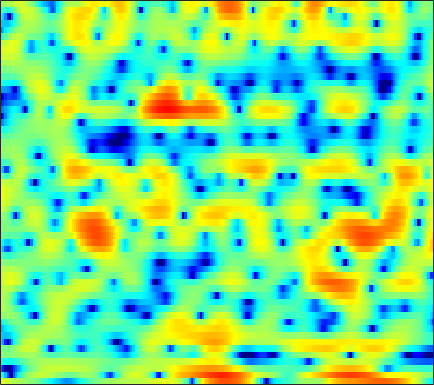

Source data for this figure (header and first rows):
4.1318, 3.7457, 3.2549, 2.7932, 2.4792, 2.1624, 1.8512, 1.7036, 1.5297, 1.3433, 1.2077, 1.0712, 0.84959, 0.57622, 0.322, -0.059252, -0.52757, -0.94214, -1.5598, -2.1977, -2.9317, -3.5606, -4.2842, -5.1209
-3.067, -4.953, -8.236, -13.16, -19.54, -19.68, -12.1, -8.802, -5.776, -3.591, -1.946, -0.934, 0.1496, 0.9967, 1.521, 2.06, 2.443, 2.626, 2.776, 2.808, 2.727, 2.608, 2.375, 2.056
-11.47, -14.25, -19.19, -24.35, -22.57, -17.52, -13.77, -11.52, -9.017, -6.889, -5.089, -3.922, -2.548, -1.399, -0.6486, 0.1981, 0.9002, 1.329, 1.803, 2.173, 2.45, 2.596, 2.741, 2.836
-3.857, -4.274, -4.661, -4.822, -4.794, -4.535, -4.098, -3.681, -3.046, -2.368, -1.701, -1.215, -0.6182, -0.08661, 0.2638, 0.6634, 0.9744, 1.164, 1.355, 1.504, 1.589, 1.625, 1.657, 1.671
0.2968, 0.1869, 0.09544, 0.08277, 0.1183, 0.228, 0.3978, 0.5477, 0.7693, 1.001, 1.208, 1.335, 1.434, 1.455, 1.407, 1.245, 0.9474, 0.6491, 0.1499, -0.4335, -1.054, -1.499, -1.975, -2.246
0.04537, -0.2879, -0.5593, -0.5794, -0.4182, -0.004102, 0.5924, 1.075, 1.712, 2.281, 2.731, 2.981, 3.171, 3.18, 3.043, 2.66, 1.999, 1.284, -0.004121, -1.851, -4.489, -7.378, -14.02, -28.97
-6.741, -9.257, -14.47, -19.65, -14.26, -8.663, -5.125, -3.207, -1.241, 0.2419, 1.341, 1.971, 2.571, 2.946, 3.075, 3.067, 2.873, 2.584, 2.056, 1.394, 0.6613, 0.1295, -0.4428, -0.7553
-7.154, -7.612, -7.958, -7.791, -7.243, -6.092, -4.721, -3.674, -2.416, -1.309, -0.3928, 0.1806, 0.7937, 1.253, 1.51, 1.738, 1.876, 1.924, 1.927, 1.871, 1.772, 1.694, 1.573, 1.451
-8.788, -7.668, -6.324, -5.145, -4.379, -3.462, -2.651, -2.115, -1.487, -0.9857, -0.5922, -0.3607, -0.115, 0.0937, 0.2371, 0.4419, 0.6796, 0.873, 1.153, 1.442, 1.706, 1.872, 2.023, 2.094
-6.05, -4.632, -3.133, -2.01, -1.378, -0.7737, -0.3939, -0.2549, -0.2588, -0.4479, -0.8335, -1.243, -1.929, -2.679, -3.163, -3.475, -3.176, -2.548, -1.408, -0.2024, 0.8829, 1.576, 2.287, 2.77
0.614, 0.6936, 0.7998, 0.8406, 0.7973, 0.6368, 0.3491, 0.0219, -0.5369, -1.306, -2.32, -3.325, -5.144, -7.84, -10.96, -18.84, -17.22, -10.85, -5.962, -2.846, -0.6788, 0.5413, 1.762, 2.605
2.2, 1.877, 1.374, 0.7503, 0.2176, -0.6022, -1.504, -2.212, -3.144, -3.989, -4.688, -5.103, -5.513, -5.806, -5.87, -5.655, -4.983, -4.207, -2.925, -1.565, -0.2983, 0.5409, 1.463, 2.168
2.45, 1.965, 1.156, 0.1152, -0.8528, -2.469, -4.523, -6.439, -9.45, -12.29, -12.45, -10.9, -8.617, -6.702, -5.534, -4.222, -3.064, -2.268, -1.267, -0.3387, 0.512, 1.093, 1.771, 2.308
2.3, 2.022, 1.461, 0.6366, -0.1883, -1.614, -3.465, -5.159, -7.659, -9.762, -9.955, -8.924, -7.198, -5.656, -4.679, -3.563, -2.596, -1.927, -1.089, -0.3151, 0.3797, 0.8513, 1.389, 1.828
1.737, 2.17, 2.461, 2.448, 2.24, 1.753, 1.057, 0.4408, -0.4183, -1.246, -1.971, -2.433, -3, -3.511, -3.805, -4.019, -3.856, -3.464, -2.661, -1.739, -0.9011, -0.401, 0.05914, 0.3089
1.728, 2.782, 3.701, 4.195, 4.342, 4.282, 3.981, 3.616, 2.942, 2.065, 0.9391, -0.1225, -1.924, -4.436, -7.108, -12.75, -18.24, -12.61, -7.359, -4.402, -2.667, -1.935, -1.567, -1.898
2.503, 2.942, 3.397, 3.67, 3.764, 3.731, 3.526, 3.264, 2.764, 2.083, 1.201, 0.3999, -0.841, -2.288, -3.432, -4.754, -5.316, -5.09, -4.245, -3.29, -2.593, -2.33, -2.368, -2.904
1.952, 1.98, 2.017, 2.031, 2.017, 1.951, 1.833, 1.698, 1.451, 1.138, 0.7668, 0.4483, -0.01092, -0.4496, -0.7436, -1.047, -1.225, -1.264, -1.228, -1.146, -1.096, -1.117, -1.245, -1.499
0.379, 0.2143, 0.03985, -0.06081, -0.09612, -0.09164, -0.055, -0.02176, 0.01771, 0.03825, 0.0415, 0.03651, 0.02018, 0.02552, 0.04848, 0.1061, 0.1924, 0.2687, 0.3742, 0.4584, 0.5075, 0.5109, 0.4466, 0.3107
-2.228, -2.752, -3.304, -3.525, -3.449, -3.08, -2.593, -2.225, -1.787, -1.453, -1.206, -1.024, -0.7562, -0.4487, -0.1761, 0.2478, 0.702, 1.039, 1.453, 1.793, 2.034, 2.145, 2.185, 2.1
-5.614, -7.91, -11.98, -13.92, -11.37, -7.85, -5.512, -4.396, -3.567, -3.268, -3.338, -3.507, -3.579, -3.175, -2.486, -1.244, 0.07518, 0.9899, 2.027, 2.83, 3.395, 3.664, 3.849, 3.82
-3.834, -5.21, -7.036, -7.684, -7.044, -5.579, -4.321, -3.779, -3.676, -4.38, -6.133, -8.593, -15.32, -19.53, -10.73, -5.054, -1.702, 0.03085, 1.695, 2.824, 3.558, 3.893, 4.112, 4.12
-0.86, -1.154, -1.472, -1.653, -1.683, -1.648, -1.617, -1.666, -1.875, -2.34, -3.058, -3.673, -4.281, -4.096, -3.345, -1.911, -0.4694, 0.4358, 1.329, 1.873, 2.085, 2.073, 1.873, 1.596
-0.07187, 0.003596, 0.01916, -0.05605, -0.1359, -0.2306, -0.3046, -0.3135, -0.2739, -0.1701, -0.01403, 0.1521, 0.4066, 0.7336, 1.016, 1.387, 1.681, 1.795, 1.723, 1.338, 0.5719, -0.2813, -1.815, -3.783
-0.4688, -0.1345, -0.1233, -0.5053, -0.9665, -1.647, -2.119, -2.134, -1.657, -0.7746, 0.2265, 0.9353, 1.758, 2.38, 2.712, 2.968, 2.983, 2.817, 2.348, 1.524, 0.2911, -0.9566, -3.196, -6.28
0.7806, 0.7029, 0.03873, -1.34, -2.998, -6.571, -13.35, -17.54, -8.884, -4.042, -1.135, 0.3561, 1.777, 2.714, 3.157, 3.451, 3.44, 3.24, 2.728, 1.954, 0.925, 0.001435, -1.333, -2.608
3.19, 2.765, 1.956, 0.8357, -0.2049, -1.723, -2.945, -3.213, -2.535, -1.206, 0.1391, 0.9981, 1.86, 2.43, 2.676, 2.783, 2.651, 2.402, 1.851, 1.055, 0.005618, -0.9704, -2.536, -4.442
4.257, 3.875, 3.305, 2.679, 2.2, 1.613, 1.159, 0.9282, 0.7929, 0.8, 0.8843, 0.9407, 0.9964, 0.9692, 0.8936, 0.7089, 0.4145, 0.1116, -0.4117, -1.118, -2.054, -2.933, -4.448, -6.487
4.58, 4.258, 3.812, 3.354, 3.01, 2.563, 2.119, 1.783, 1.341, 0.8791, 0.3813, -0.02018, -0.5642, -1.106, -1.486, -1.925, -2.268, -2.47, -2.694, -2.921, -3.229, -3.52, -3.993, -4.556
4.468, 4.163, 3.778, 3.42, 3.163, 2.798, 2.383, 2.02, 1.426, 0.6691, -0.2902, -1.17, -2.552, -4.09, -5.213, -6.301, -6.531, -6.169, -5.389, -4.598, -3.947, -3.586, -3.219, -2.914
3.217, 2.861, 2.518, 2.351, 2.318, 2.336, 2.322, 2.217, 1.855, 1.163, 0.04865, -1.13, -3.385, -6.786, -10.78, -23.1, -17.53, -11.46, -7.569, -5.45, -4.173, -3.537, -2.927, -2.37
-0.8846, -1.817, -2.767, -2.561, -1.597, 0.03653, 1.404, 2.102, 2.583, 2.546, 2.006, 1.316, 0.03422, -1.559, -2.797, -4.069, -4.471, -4.246, -3.74, -3.379, -3.422, -3.743, -4.539, -5.389
-6.058, -7.988, -13.44, -13.06, -7.403, -2.722, 0.0379, 1.339, 2.399, 2.833, 2.773, 2.465, 1.813, 0.9666, 0.2941, -0.5551, -1.248, -1.673, -2.133, -2.597, -3.336, -4.266, -6.383, -10.17
-3.624, -3.321, -2.929, -2.274, -1.528, -0.3664, 0.6912, 1.307, 1.805, 1.918, 1.681, 1.239, 0.3561, -0.8364, -1.893, -3.415, -4.782, -5.419, -5.523, -5.025, -4.334, -3.876, -3.356, -2.746
-0.2357, -0.06348, 0.2105, 0.5461, 0.8128, 1.143, 1.398, 1.512, 1.484, 1.217, 0.6479, 0.0004538, -1.244, -3.027, -4.866, -8.402, -14.72, -26.92, -15.84, -9.438, -6.037, -4.276, -2.502, -1.107
0.7425, 0.7788, 0.8662, 0.9834, 1.071, 1.159, 1.186, 1.138, 0.9741, 0.6561, 0.1363, -0.3833, -1.298, -2.475, -3.518, -5.031, -6.371, -6.867, -6.494, -5.261, -3.768, -2.699, -1.428, -0.3533
-0.07604, -0.0455, 0.0375, 0.1357, 0.2131, 0.311, 0.3734, 0.3786, 0.3251, 0.1834, -0.04423, -0.2826, -0.662, -1.097, -1.429, -1.823, -2.082, -2.142, -2.021, -1.678, -1.177, -0.754, -0.1782, 0.3634
-1.995, -1.886, -1.676, -1.416, -1.208, -0.9361, -0.6921, -0.5276, -0.365, -0.2581, -0.1975, -0.1897, -0.2051, -0.2384, -0.2647, -0.2849, -0.2656, -0.2227, -0.1124, 0.06119, 0.2786, 0.4654, 0.7226, 0.9675
-5.122, -4.815, -4.255, -3.585, -3.075, -2.447, -1.895, -1.537, -1.13, -0.7874, -0.5097, -0.3123, -0.08276, 0.1291, 0.2761, 0.4534, 0.6036, 0.7004, 0.8137, 0.9054, 0.9949, 1.073, 1.198, 1.345
-10.94, -9.826, -7.965, -6.22, -5.11, -3.905, -2.999, -2.496, -1.972, -1.571, -1.216, -0.9144, -0.4856, -0.01038, 0.3481, 0.7734, 1.084, 1.228, 1.27, 1.165, 0.979, 0.8458, 0.7916, 0.9704
-21.13, -15.05, -10.34, -7.408, -5.895, -4.481, -3.606, -3.272, -3.177, -3.384, -3.55, -3.458, -2.724, -1.459, -0.4251, 0.7669, 1.568, 1.844, 1.733, 1.038, -0.2629, -1.591, -3.21, -2.989
-11.38, -10.58, -9.1, -7.637, -6.679, -5.764, -5.363, -5.405, -6.178, -8.098, -12.37, -19.81, -13.85, -6.415, -3.213, -0.4487, 1.193, 1.817, 1.947, 1.203, -0.5893, -2.797, -6.756, -6.589
-14.91, -13.83, -12.2, -10.94, -10.18, -9.437, -8.974, -8.764, -8.614, -8.63, -8.644, -8.34, -6.894, -4.553, -2.778, -0.7733, 0.6717, 1.397, 1.912, 1.972, 1.688, 1.394, 1.102, 1.181
-20.86, -16.91, -14.25, -13.07, -13.01, -13.6, -14, -13.43, -11.29, -8.807, -6.532, -4.959, -3.053, -1.351, -0.2135, 1.091, 2.1, 2.663, 3.126, 3.311, 3.265, 3.099, 2.768, 2.373
-9.322, -9.372, -9.569, -10.23, -11.34, -14.18, -18.85, -18.5, -12.08, -7.455, -4.217, -2.38, -0.3797, 1.193, 2.149, 3.163, 3.899, 4.264, 4.512, 4.477, 4.167, 3.741, 2.903, 1.698
-4.224, -4.421, -4.695, -5.069, -5.339, -5.618, -5.568, -5.145, -4.072, -2.64, -1.147, -0.08765, 1.143, 2.166, 2.797, 3.447, 3.877, 4.046, 4.074, 3.851, 3.35, 2.783, 1.716, 0.221
-2.068, -2.003, -1.942, -1.897, -1.853, -1.732, -1.508, -1.248, -0.7846, -0.2266, 0.3709, 0.8271, 1.385, 1.869, 2.166, 2.454, 2.602, 2.62, 2.501, 2.216, 1.747, 1.268, 0.4586, -0.5245
-0.5224, -0.2935, -0.06444, 0.1236, 0.232, 0.3612, 0.4914, 0.5884, 0.7247, 0.8693, 1.014, 1.105, 1.226, 1.324, 1.372, 1.396, 1.362, 1.294, 1.121, 0.8498, 0.477, 0.1208, -0.4406, -1.099
1.084, 1.344, 1.598, 1.772, 1.852, 1.888, 1.851, 1.776, 1.611, 1.393, 1.139, 0.9262, 0.6564, 0.4237, 0.2796, 0.1404, 0.04674, -0.02054, -0.1329, -0.3152, -0.5719, -0.8277, -1.245, -1.767
2.625, 2.843, 3.072, 3.196, 3.221, 3.146, 2.928, 2.666, 2.163, 1.488, 0.6623, -0.02177, -0.9415, -1.711, -2.072, -2.218, -2.075, -1.898, -1.689, -1.609, -1.699, -1.855, -2.171, -2.565
3.411, 3.634, 3.902, 4.091, 4.147, 4.082, 3.808, 3.432, 2.668, 1.508, -0.1535, -1.787, -4.631, -7.983, -9.491, -8.146, -5.766, -4.42, -3.343, -2.917, -3.03, -3.36, -3.954, -4.418
1.858, 2.29, 2.91, 3.494, 3.834, 4.096, 4.099, 3.895, 3.309, 2.297, 0.7415, -0.876, -3.752, -7.335, -8.995, -7.489, -5.038, -3.748, -2.909, -2.991, -3.952, -5.37, -8.46, -12.88
-5.189, -3.487, -1.459, 0.09914, 1.008, 1.902, 2.472, 2.702, 2.734, 2.497, 1.991, 1.455, 0.6483, -0.07304, -0.445, -0.6752, -0.7088, -0.7544, -0.9852, -1.596, -2.667, -3.822, -5.77, -7.415
-11.14, -8.427, -5.865, -4.033, -2.94, -1.691, -0.6439, 0.02707, 0.7365, 1.205, 1.464, 1.536, 1.496, 1.364, 1.21, 0.9728, 0.6998, 0.4385, 0.02682, -0.4483, -0.9919, -1.392, -1.784, -1.9
-7.301, -7.536, -7.681, -7.473, -6.898, -5.504, -3.707, -2.412, -0.8823, 0.2745, 1.086, 1.505, 1.832, 1.916, 1.859, 1.653, 1.319, 1.021, 0.5501, 0.06317, -0.4122, -0.7085, -0.968, -1.012
-5.347, -6.883, -10.19, -17.35, -23.39, -11.2, -5.628, -3.011, -0.6108, 1.017, 2.079, 2.567, 2.909, 2.943, 2.815, 2.454, 1.913, 1.425, 0.6747, -0.1804, -1.063, -1.707, -2.48, -2.9
-2.088, -2.602, -3.492, -4.206, -4.053, -2.767, -0.9045, 0.4351, 1.868, 2.869, 3.471, 3.663, 3.612, 3.281, 2.847, 2.067, 1.106, 0.2582, -0.9547, -2.328, -3.883, -5.341, -7.892, -11.45
0.1937, 0.743, 1.22, 1.566, 1.836, 2.274, 2.737, 3.039, 3.337, 3.441, 3.267, 2.976, 2.323, 1.36, 0.4301, -1.063, -2.821, -4.235, -6.071, -7.537, -8.584, -9.265, -10.32, -11.63
